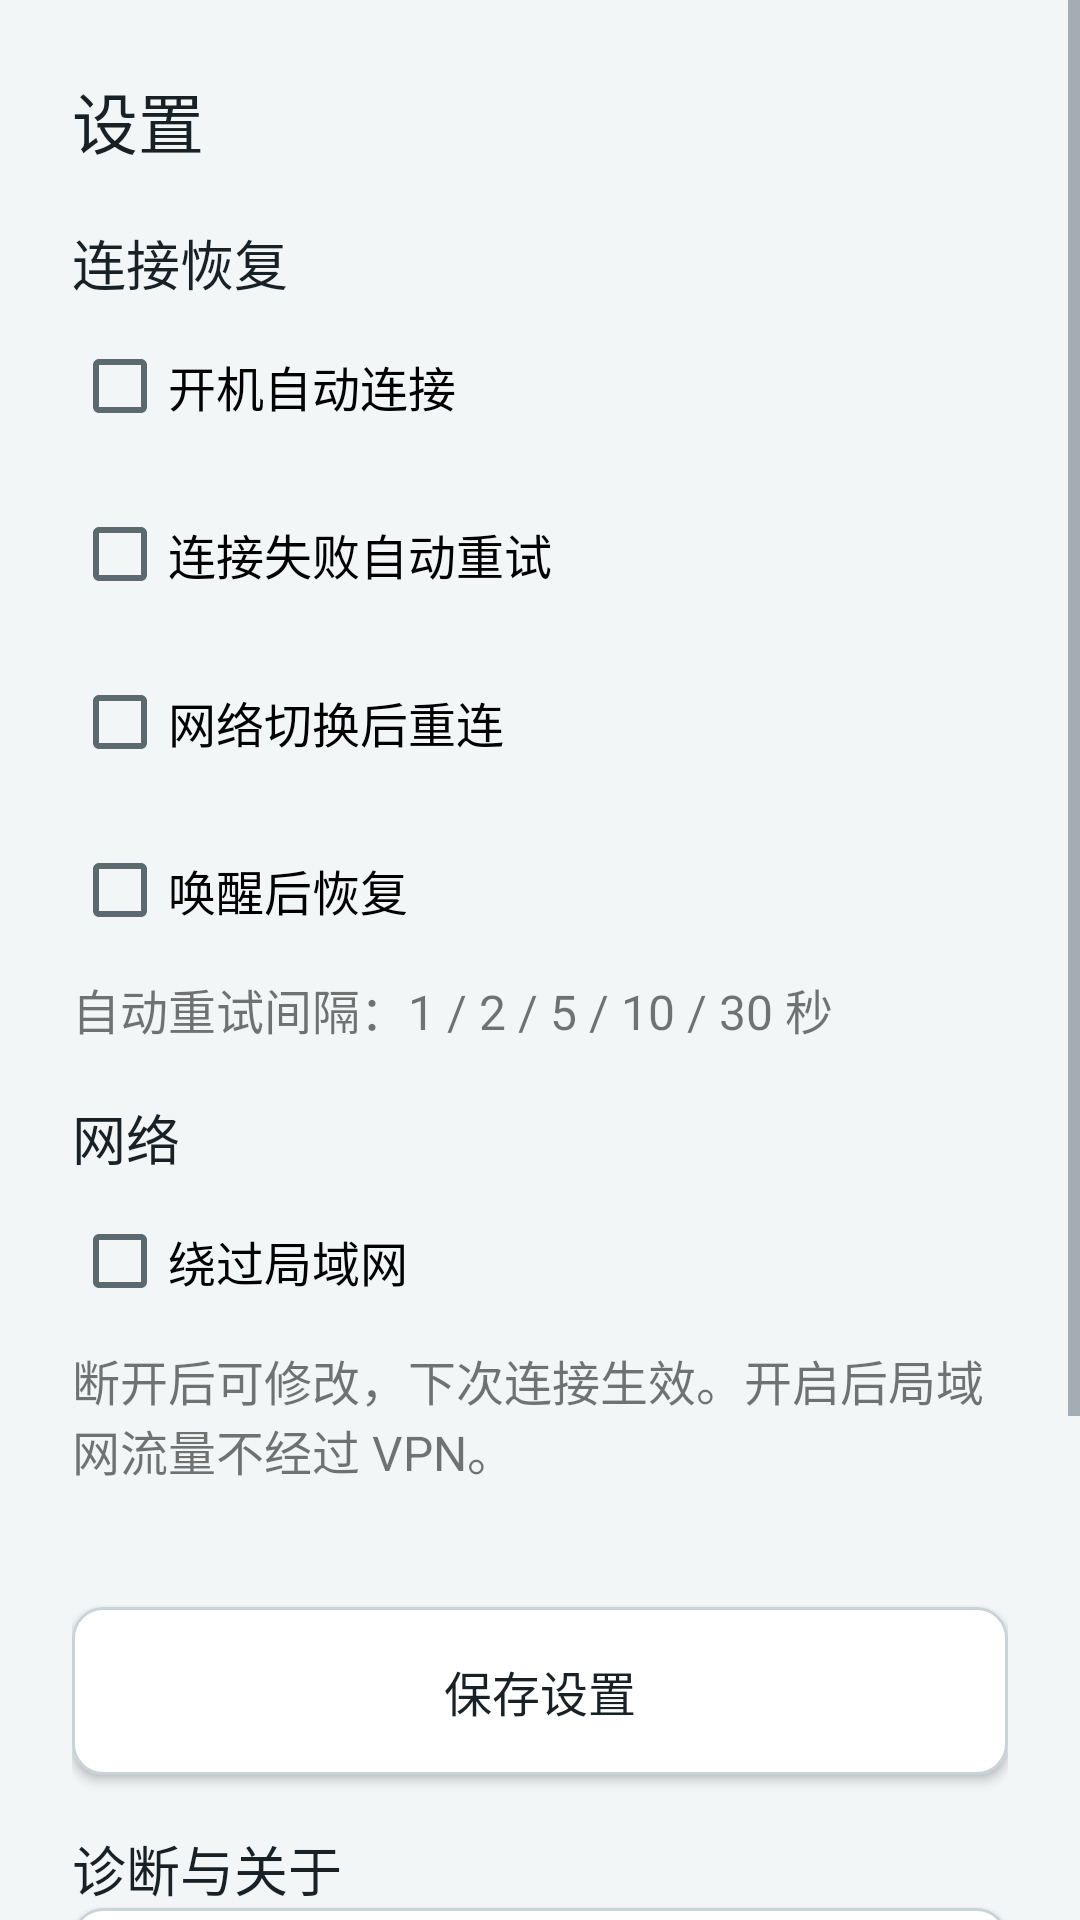

Reconstruct the res/layout file that produces this screen, plus the resources it refers to.
<!-- AndroidManifest.xml: application theme Theme.CarTunnel -->
<!-- res/layout/activity_settings.xml -->
<?xml version="1.0" ?>
<ScrollView xmlns:android="http://schemas.android.com/apk/res/android" android:layout_width="match_parent" android:layout_height="match_parent">
    <LinearLayout android:layout_width="match_parent" android:layout_height="wrap_content" android:orientation="vertical" android:padding="@dimen/page_padding">
        <TextView style="@style/CarTitle" android:layout_width="match_parent" android:layout_height="wrap_content" android:text="设置"/>
        <TextView style="@style/CarSection" android:layout_width="match_parent" android:layout_height="wrap_content" android:text="连接恢复"/>
        <CheckBox android:id="@+id/setting_auto_connect" android:layout_width="match_parent" android:layout_height="wrap_content" android:text="开机自动连接"/>
        <CheckBox android:id="@+id/setting_auto_reconnect" android:layout_width="match_parent" android:layout_height="wrap_content" android:text="连接失败自动重试"/>
        <CheckBox android:id="@+id/setting_network_reconnect" android:layout_width="match_parent" android:layout_height="wrap_content" android:text="网络切换后重连"/>
        <CheckBox android:id="@+id/setting_wake_reconnect" android:layout_width="match_parent" android:layout_height="wrap_content" android:text="唤醒后恢复"/>
        <TextView android:layout_width="match_parent" android:layout_height="wrap_content" android:text="自动重试间隔：1 / 2 / 5 / 10 / 30 秒"/>
        <TextView style="@style/CarSection" android:layout_width="match_parent" android:layout_height="wrap_content" android:text="网络"/>
        <CheckBox android:id="@+id/setting_bypass_lan" android:layout_width="match_parent" android:layout_height="wrap_content" android:text="绕过局域网"/>
        <TextView android:layout_width="match_parent" android:layout_height="wrap_content" android:text="断开后可修改，下次连接生效。开启后局域网流量不经过 VPN。"/>
        <TextView android:id="@+id/setting_error" android:layout_width="match_parent" android:layout_height="wrap_content" android:minLines="2" android:textColor="@color/danger" android:accessibilityLiveRegion="polite"/>
        <Button android:id="@+id/setting_save" android:layout_width="match_parent" android:layout_height="@dimen/button_height" android:text="保存设置"/>
        <TextView style="@style/CarSection" android:layout_width="match_parent" android:layout_height="wrap_content" android:text="诊断与关于"/>
        <Button android:id="@+id/setting_view_diagnostics" android:layout_width="match_parent" android:layout_height="@dimen/button_height" android:text="查看脱敏诊断"/>
        <Button android:id="@+id/setting_clear_logs" android:layout_width="match_parent" android:layout_height="@dimen/button_height" android:text="清除日志"/>
        <Button android:id="@+id/setting_licenses" android:layout_width="match_parent" android:layout_height="@dimen/button_height" android:text="许可证"/>
        <TextView android:id="@+id/setting_version" android:layout_width="match_parent" android:layout_height="wrap_content" android:layout_marginTop="@dimen/section_gap"/>
    </LinearLayout>
</ScrollView>
<!-- resources referenced by this layout -->
<resources>
  <color name="danger">#B33A3A</color>
  <dimen name="button_height">56dp</dimen>
  <dimen name="page_padding">24dp</dimen>
  <dimen name="section_gap">18dp</dimen>
  <style name="CarSection" parent="CarTitle">
          <item name="android:textSize">@dimen/type_data</item>
          <item name="android:layout_marginTop">@dimen/section_gap</item>
      </style>
  <style name="CarTitle">
          <item name="android:textSize">@dimen/type_title</item>
          <item name="android:fontFamily">sans-serif-medium</item>
          <item name="android:textColor">@color/text</item>
          <item name="android:accessibilityHeading">true</item>
      </style>
  <style name="Theme.CarTunnel" parent="Theme.AppCompat.DayNight.NoActionBar">
          <item name="android:fontFamily">sans-serif</item>
          <item name="android:windowActionModeOverlay">true</item>
          <item name="colorAccent">@color/primary</item>
          <item name="android:colorAccent">@color/primary</item>
          <item name="android:windowBackground">@color/background</item>
          <item name="android:textColorPrimary">@color/text</item>
          <item name="android:textColorSecondary">@color/muted</item>
          <item name="android:textSize">@dimen/type_body</item>
          <item name="buttonStyle">@style/CarButton</item>
          <item name="editTextStyle">@style/CarInput</item>
          <item name="checkboxStyle">@style/CarCheckBox</item>
      </style>
  <dimen name="type_data">18sp</dimen>
  <dimen name="type_title">22sp</dimen>
  <color name="text">#172126</color>
  <color name="primary">#167C80</color>
  <color name="background">#F3F6F7</color>
  <color name="muted">#5C6A70</color>
  <dimen name="type_body">16sp</dimen>
  <style name="CarButton" parent="Widget.AppCompat.Button">
          <item name="android:minHeight">@dimen/button_height</item>
          <item name="android:textSize">@dimen/type_body</item>
          <item name="android:background">@drawable/button_secondary</item>
          <item name="backgroundTint">@null</item>
          <item name="android:textColor">@color/button_text</item>
          <item name="android:textAllCaps">false</item>
          <item name="android:paddingStart">@dimen/control_gap</item>
          <item name="android:paddingEnd">@dimen/control_gap</item>
          <item name="android:layout_marginTop">@dimen/control_gap</item>
      </style>
  <style name="CarInput" parent="Widget.AppCompat.EditText">
          <item name="android:minHeight">@dimen/button_height</item>
          <item name="android:textSize">@dimen/type_body</item>
          <item name="android:singleLine">true</item>
          <item name="android:selectAllOnFocus">false</item>
      </style>
  <style name="CarCheckBox" parent="Widget.AppCompat.CompoundButton.CheckBox">
          <item name="android:minHeight">@dimen/button_height</item>
          <item name="android:textSize">@dimen/type_body</item>
      </style>
  <dimen name="control_gap">10dp</dimen>
  <dimen name="radius">10dp</dimen>
  <color name="border">#CAD4D8</color>
  <color name="surface">#FFFFFF</color>
  <color name="focus">#43B8C0</color>
</resources>
